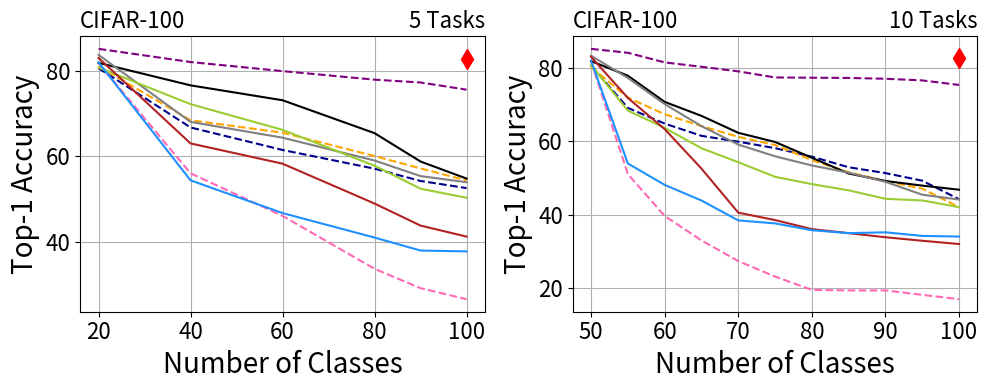

Generate this figure with matplotlib:
import matplotlib.pyplot as plt

# Example data
num_categories = [20, 40, 60, 80, 90, 100]
ipc = [85.1, 82.02, 79.9, 77.9, 77.24, 75.56]
podnet = [83.7, 68.03, 64.34, 59, 55.37, 53.93]
der = [81.82, 76.57, 73.09, 65.4, 58.77, 54.79]
ucir = [80.74, 72.18, 66.17, 57.79, 52.42, 50.3]
coil = [82.98, 63, 58.27, 48.95, 43.8, 41.23]
icarl = [81.92, 54.37, 46.73, 41, 37.97, 37.77]
lwf = [81.74, 56.02, 46.07, 33.7, 29.18, 26.6]
ssre = [80.58, 66.73, 61.47, 57.1, 54.23, 52.56]
pa2s = [81.02, 68.417, 65.514, 60.05, 57.16, 54.34]

# Plot the results
fig, axs = plt.subplots(nrows=1, ncols=2, figsize=(8/0.8*1, 4))
l,=axs[0].plot([100], [82.7], label='JointCNN', marker='d', markersize=10, color='red')
l0,=axs[0].plot(num_categories, ipc, label='IPC-BYOL', linestyle='--', marker=None, markersize=7,  color='purple',markerfacecolor='none', markeredgewidth=1)
l1,=axs[0].plot(num_categories, ssre, label='SSRE', linestyle='--', marker=None, markersize=7,  color='darkblue',markerfacecolor='none', markeredgewidth=1)
l2,=axs[0].plot(num_categories, pa2s, label='PASS', linestyle='--', marker=None, markersize=7,  color='orange',markerfacecolor='none', markeredgewidth=1)
l3,=axs[0].plot(num_categories, lwf, label='LwF', linestyle='--', marker=None, markersize=7,  color='hotpink',markerfacecolor='none', markeredgewidth=1)
l4,=axs[0].plot(num_categories, der, label='DER', marker=None, markersize=7, color='black')
l5,=axs[0].plot(num_categories, podnet, label='PODNet', marker=None, markersize=7, color='gray')
l6,=axs[0].plot(num_categories, ucir, label='UCIR', marker=None, markersize=7, color='yellowgreen')
l7,=axs[0].plot(num_categories, coil, label='COIL', marker=None, markersize=7, color='firebrick')
l8,=axs[0].plot(num_categories, icarl, label='iCaRL', marker=None, markersize=7, color='dodgerblue')



axs[0].set_xlabel('Number of Classes',fontsize=20)
axs[0].set_ylabel('Top-1 Accuracy',fontsize=20)
axs[0].set_title('CIFAR-100',loc="left",fontsize=16)
axs[0].set_title('5 Tasks',loc="right",fontsize=16)
axs[0].grid(True)
axs[0].tick_params(labelsize=16)


num_categories = [50, 55, 60, 65, 70, 75, 80, 85, 90, 95, 100]
ipc = [85.16,84.09,81.47,80.28,79.03,77.37,77.3,77.24,77.02,76.57,75.33]
podnet = [83.3,77.24,70.13,64.12,59.1,55.92,53.41,51.45,48.96,45.46,44.13]
der = [81.82,77.85,70.72,66.92,62.31,59.81,55.52,51.22,49.19,47.93,46.82]
ucir = [80.74,68.36,63.65,58.11,54.3,50.33,48.34,46.65,44.34,43.89,42.06]
coil = [82.98,71.8,63.32,52.57,40.57,38.55,36.09,34.99,33.88,32.92,32.03]
icarl = [81.92,53.95,48.13,43.88,38.46,37.65,35.79,34.99,35.22,34.24,34.06]
lwf = [81.74,51.07,39.67,33.02,27.39,23.17,19.55,19.4,19.39,18.2,17.01]
ssre = [80.58, 69.09, 64.82, 61.48, 59.89, 58.13, 55.82, 52.93, 51.34, 49.27, 44.23]
pa2s = [80.2, 71.89, 67.36, 64.13, 61.21, 58.98, 54.86, 51.58, 49.17, 47.1, 42.05]

axs[1].plot([100], [82.7], label='JointCNN', marker='d', markersize=10, color='red')
axs[1].plot(num_categories, ipc, label='IPC-BYOL', linestyle='--', marker=None, markersize=7, color='purple',markerfacecolor='none', markeredgewidth=1)
axs[1].plot(num_categories, ssre, label='SSRE', linestyle='--', marker=None, markersize=7, color='darkblue',markerfacecolor='none', markeredgewidth=1)
axs[1].plot(num_categories, pa2s, label='PASS', linestyle='--', marker=None, markersize=7, color='orange',markerfacecolor='none', markeredgewidth=1)
axs[1].plot(num_categories, lwf, label='LwF', linestyle='--', marker=None, markersize=7, color='hotpink',markerfacecolor='none', markeredgewidth=1)

axs[1].plot(num_categories, der, label='DER', marker=None, markersize=7,color='black')
axs[1].plot(num_categories, podnet, label='PODNet', marker=None, markersize=7,color='gray')
axs[1].plot(num_categories, ucir, label='UCIR', marker=None, markersize=7,color='yellowgreen')
axs[1].plot(num_categories, coil, label='COIL', marker=None, markersize=7,color='firebrick')
axs[1].plot(num_categories, icarl, label='iCaRL', marker=None, markersize=7,color='dodgerblue')


axs[1].set_xlabel('Number of Classes',fontsize=20)
axs[1].set_ylabel('Top-1 Accuracy',fontsize=20)
axs[1].set_title('CIFAR-100',loc="left",fontsize=16)
axs[1].set_title('10 Tasks',loc="right",fontsize=16)

axs[1].grid(True)
axs[1].tick_params(labelsize=16)







# fig.legend(loc='upper center', bbox_to_anchor=(0.5, 1.1), ncol=9)
# fig.tight_layout()
# plt.legend(loc='upper center', bbox_to_anchor=(0.5, 1.2), ncol=5)
# legend=plt.figlegend(handles=[l0,l1,l2,l3,l4,l5,l6,l7,l8,l],loc='upper center', bbox_to_anchor=(0.5, 1.1), ncol=10,columnspacing=1.0,fontsize=12)
plt.tight_layout()
# fig.savefig('cifar100-all.pdf', bbox_extra_artists=(legend,), bbox_inches='tight')
fig.savefig('cifar100-all-new.pdf')

plt.show()
